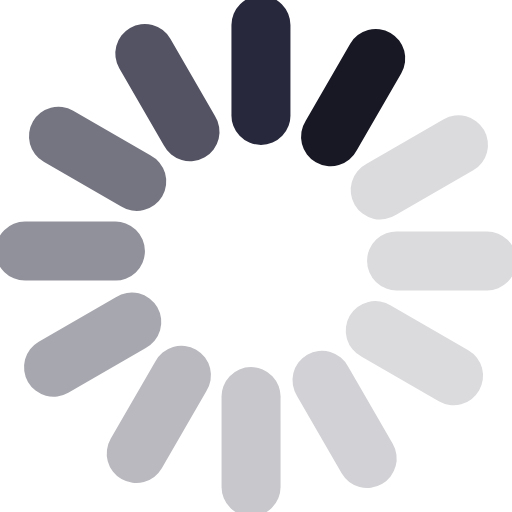
t = 0.00 s
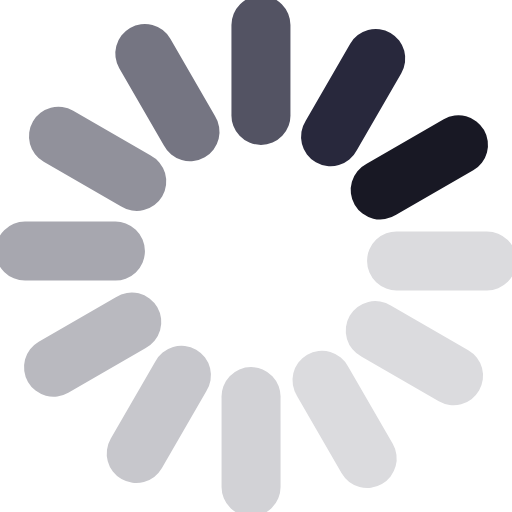
t = 0.23 s
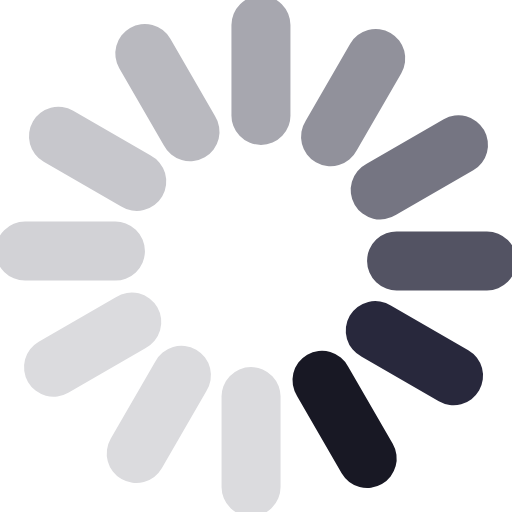
t = 0.49 s
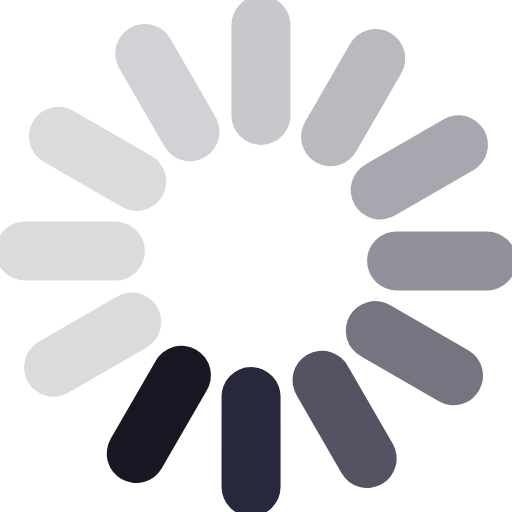
t = 0.72 s
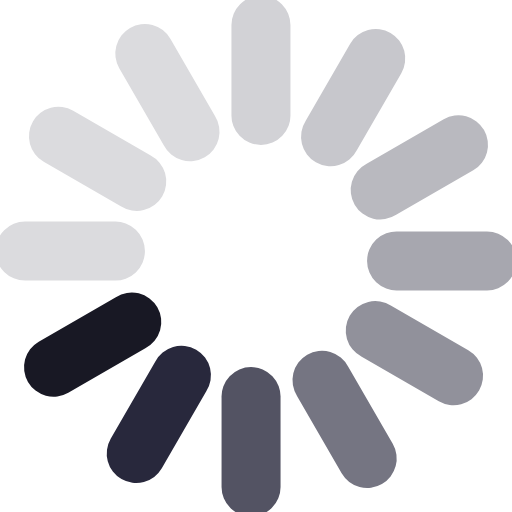
t = 0.95 s
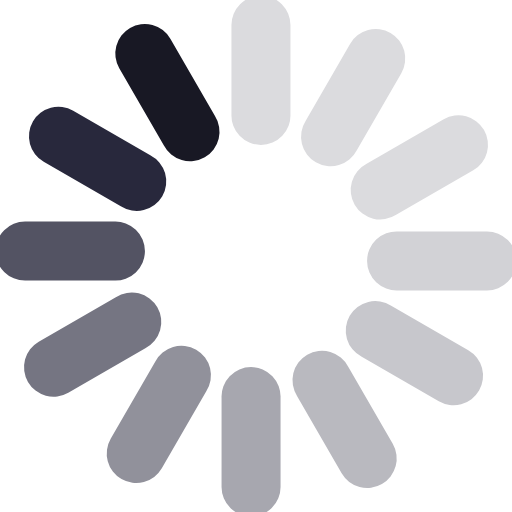
t = 1.21 s

The animated SVG that drew these frames (rendered in a browser with its animation timeline set to each time). Animation: 1 SMIL element (animateTransform=1); one cycle of 1.44 s, repeats indefinitely.

<?xml version="1.0" encoding="UTF-8" standalone="no"?>
<svg xmlns="http://www.w3.org/2000/svg" version="1.0" width="64px" height="64px" viewBox="0 0 128 128" xml:space="preserve">
    <g>
        <path d="M97.63 8.23a7.38 7.38 0 0 1 2.7 10.07L89.2 37.57a7.38 7.38 0 1 1-12.77-7.37l11.12-19.27a7.38 7.38 0 0 1 10.08-2.7z" fill="#181824" />
        <path d="M97.63 8.23a7.38 7.38 0 0 1 2.7 10.07L89.2 37.57a7.38 7.38 0 1 1-12.77-7.37l11.12-19.27a7.38 7.38 0 0 1 10.08-2.7z" fill="#DBDBDE" transform="rotate(30 64 64)" />
        <path d="M97.63 8.23a7.38 7.38 0 0 1 2.7 10.07L89.2 37.57a7.38 7.38 0 1 1-12.77-7.37l11.12-19.27a7.38 7.38 0 0 1 10.08-2.7z" fill="#DBDBDE" transform="rotate(60 64 64)" />
        <path d="M97.63 8.23a7.38 7.38 0 0 1 2.7 10.07L89.2 37.57a7.38 7.38 0 1 1-12.77-7.37l11.12-19.27a7.38 7.38 0 0 1 10.08-2.7z" fill="#DBDBDE" transform="rotate(90 64 64)" />
        <path d="M97.63 8.23a7.38 7.38 0 0 1 2.7 10.07L89.2 37.57a7.38 7.38 0 1 1-12.77-7.37l11.12-19.27a7.38 7.38 0 0 1 10.08-2.7z" fill="#D2D2D6" transform="rotate(120 64 64)" />
        <path d="M97.63 8.23a7.38 7.38 0 0 1 2.7 10.07L89.2 37.57a7.38 7.38 0 1 1-12.77-7.37l11.12-19.27a7.38 7.38 0 0 1 10.08-2.7z" fill="#C7C7CC" transform="rotate(150 64 64)" />
        <path d="M97.63 8.23a7.38 7.38 0 0 1 2.7 10.07L89.2 37.57a7.38 7.38 0 1 1-12.77-7.37l11.12-19.27a7.38 7.38 0 0 1 10.08-2.7z" fill="#B9B9BF" transform="rotate(180 64 64)" />
        <path d="M97.63 8.23a7.38 7.38 0 0 1 2.7 10.07L89.2 37.57a7.38 7.38 0 1 1-12.77-7.37l11.12-19.27a7.38 7.38 0 0 1 10.08-2.7z" fill="#A7A7AF" transform="rotate(210 64 64)" />
        <path d="M97.63 8.23a7.38 7.38 0 0 1 2.7 10.07L89.2 37.57a7.38 7.38 0 1 1-12.77-7.37l11.12-19.27a7.38 7.38 0 0 1 10.08-2.7z" fill="#91919B" transform="rotate(240 64 64)" />
        <path d="M97.63 8.23a7.38 7.38 0 0 1 2.7 10.07L89.2 37.57a7.38 7.38 0 1 1-12.77-7.37l11.12-19.27a7.38 7.38 0 0 1 10.08-2.7z" fill="#757582" transform="rotate(270 64 64)" />
        <path d="M97.63 8.23a7.38 7.38 0 0 1 2.7 10.07L89.2 37.57a7.38 7.38 0 1 1-12.77-7.37l11.12-19.27a7.38 7.38 0 0 1 10.08-2.7z" fill="#535363" transform="rotate(300 64 64)" />
        <path d="M97.63 8.23a7.38 7.38 0 0 1 2.7 10.07L89.2 37.57a7.38 7.38 0 1 1-12.77-7.37l11.12-19.27a7.38 7.38 0 0 1 10.08-2.7z" fill="#28283C" transform="rotate(330 64 64)" />
        <animateTransform attributeName="transform" type="rotate" values="0 64 64;30 64 64;60 64 64;90 64 64;120 64 64;150 64 64;180 64 64;210 64 64;240 64 64;270 64 64;300 64 64;330 64 64" calcMode="discrete" dur="1440ms" repeatCount="indefinite"></animateTransform>
    </g>
</svg>
